Photos from the image-classification dataset "DataSet" in the GitHub repository arkalim/Deep-Learning. Its 5 classes are: ball, left, return, right, stop.

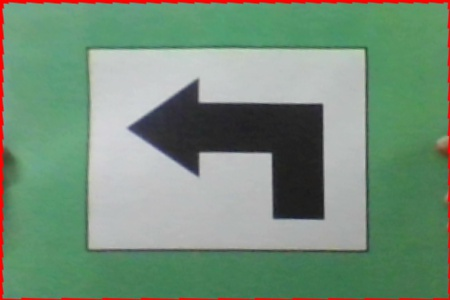
Label: left

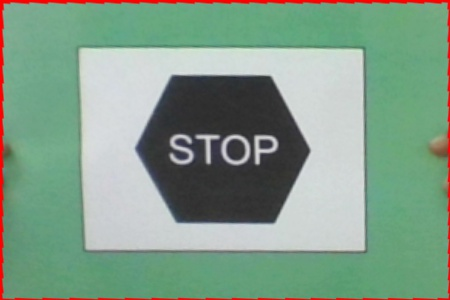
Label: stop

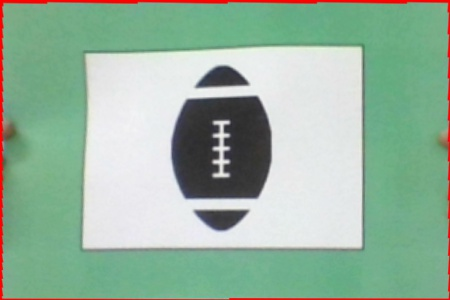
Label: ball

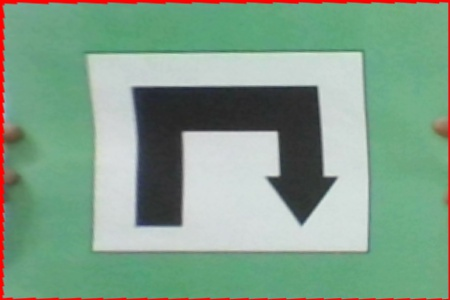
Label: return

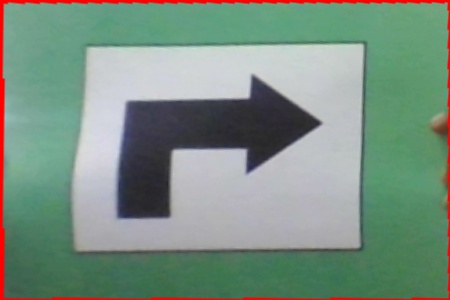
Label: right

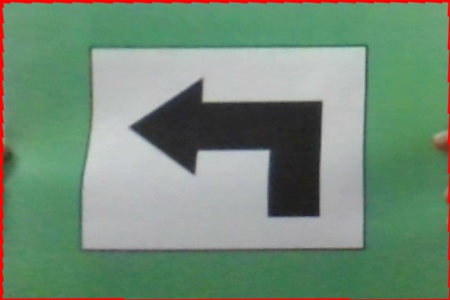
Label: left
